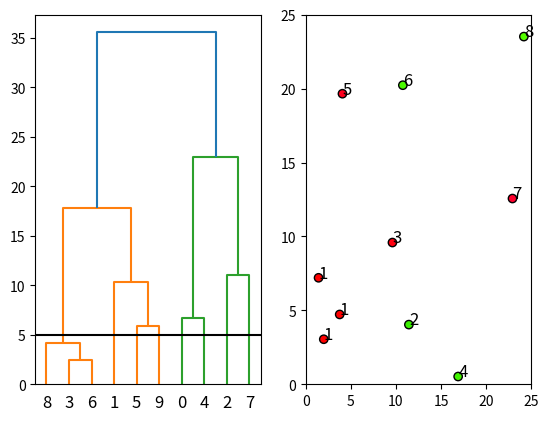

Source code (Python):
import matplotlib.pyplot as pyplot
import numpy as np
import scipy.cluster as spc
import scipy.spatial as sps

if __name__ == "__main__":

    num_pos = 10
    max_distance = 5

    positions = np.random.uniform(0.25, 24.75, (num_pos, 2))
    # positions = np.random.uniform(0, 5, (num_pos, 2))

    # positions = np.zeros((10, 2))
    # positions[:, 1] = 12
    # positions[:, 0] = np.linspace(1, 24, 10, endpoint=True)

    # pyplot.plot(positions[:, 0], positions[:, 1], linestyle='', Marker='.', MarkerSize=10)
    # pyplot.xlim([0, 25])
    # pyplot.ylim([0, 25])

    dist_matrix = sps.distance.cdist(positions, positions)
    # test = np.zeros_like(dist_matrix).astype(np.int8)
    # test[np.where(dist_matrix < max_distance)] = 1

    Z = spc.hierarchy.linkage(positions, method='ward')
    clusters = spc.hierarchy.fcluster(Z, max_distance, criterion='distance')

    print(np.around(positions, decimals=2))
    print(np.around(dist_matrix, decimals=2))
    print(Z)
    print(clusters)

    fig = pyplot.figure()

    ax1 = fig.add_subplot(121)
    spc.hierarchy.dendrogram(Z, no_plot=False, ax=ax1)
    ax1.axhline(y=max_distance, color='k')

    ax2 = fig.add_subplot(122)
    ax2.set_xlim([0, 25])
    ax2.set_ylim([0, 25])
    ax2.scatter(positions[:, 0], positions[:, 1], c=clusters, cmap='prism', edgecolor='black')
    for i in range(num_pos):
        ax2.text(positions[i, 0], positions[i, 1], str(clusters[i]), color='black', fontsize=12)

    pyplot.show()
